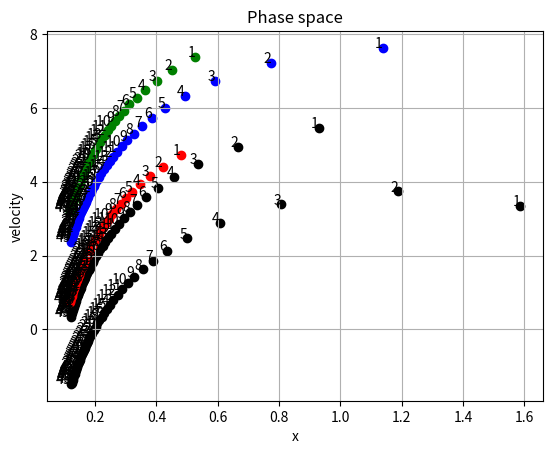

The script that saved this image:
"""
[redacted]
"""

import matplotlib.pyplot as plt
from numpy import *


def U(x):
    """
    Our potential energy function
    """
    return -(x ** 3) * (x - 2) * (x - 4)


def du(x):
    # The derivative of U
    h = 0.1
    t = U(x + h) - U(x - h)
    return t / (2 * h)


N = 5  # number of points in phase space
T = 5  # time of evolution
dt = 0.1  # time step interval
# The following are the coordinates that define [x0,x1]x[y0,y1]
x0 = -0.5
x1 = 2
y0 = -0.5
y1 = 10
# Note: These x and y work pretty well, if you change them, the points picked
# will quickly diverge to infinity when their path is taken

pointarray = empty([N, 2])  # array that holds the generated points

# The following loop chooses random points in phase space
for i in range(N):
    x = random.uniform(x0, x1)
    y = random.uniform(y0, y1)
    pointarray[i] = (x, y)

paths = empty([N, int(T / dt), 2])  # array that contains paths in phase space
for i in range(N):
    paths[i][0] = pointarray[i]
for j in range(N):  # Loop evolves each path through phase space
    for n in range(1, int(T / dt)):
        paths[j][n] = (paths[j][n - 1][0] + dt * U(paths[j][n - 1][0]),
                       paths[j][n - 1][1] + dt * du(paths[j][n - 1][0]))
col = ["black", "red", "blue", "green", "grey"]
plot1 = plt
for i in range(N):
    for j in range(1, int(T / dt)):
        plot1.scatter(paths[i][j][0], paths[i][j][1], color=col[i%4])
        plot1.text(paths[i][j][0], paths[i][j][1], str(j),
                   horizontalalignment='right')

plot1.xlabel("x")
plot1.ylabel("velocity")
plot1.grid()
plot1.title("Phase space")
plot1.show()
